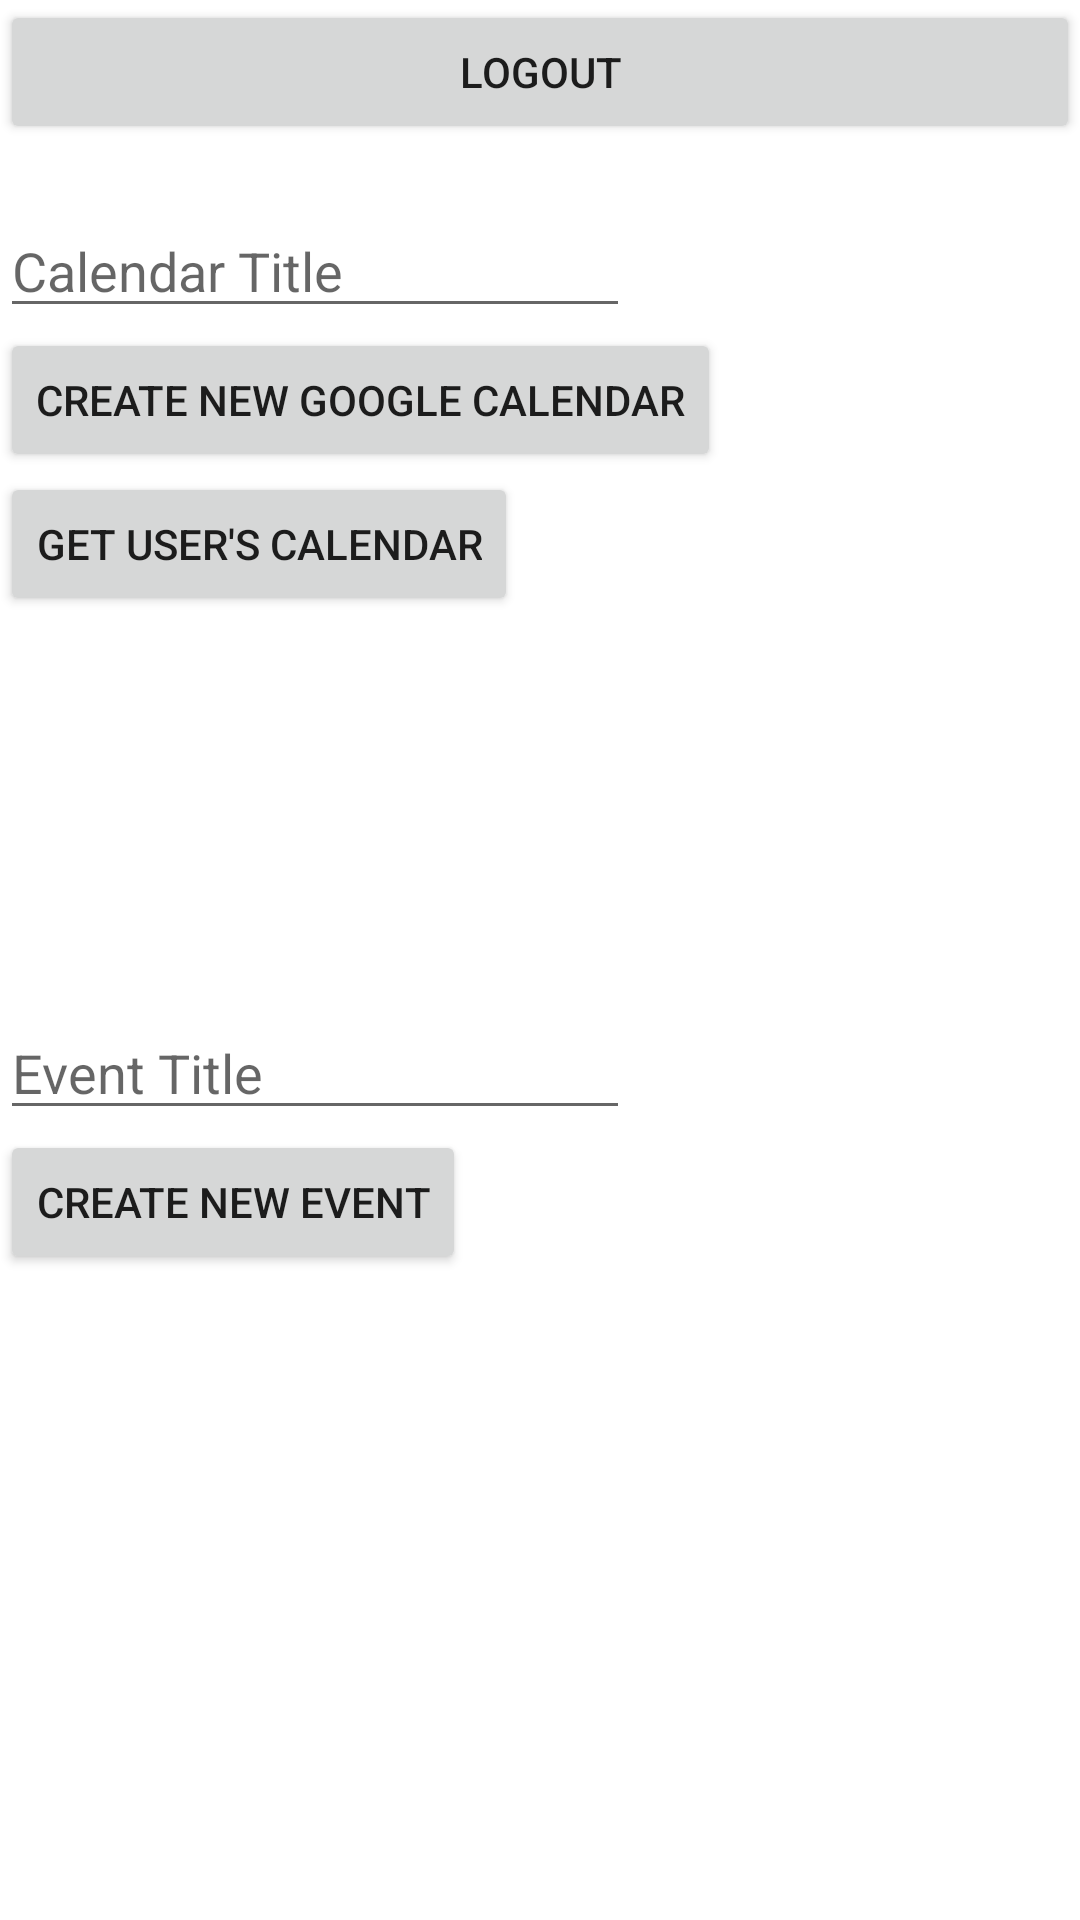

Here is an Android app screen rendered from its layout file. Give the layout XML and the strings, colors and styles it references.
<!-- AndroidManifest.xml: application theme Theme.Chores -->
<!-- res/layout/fragment_account.xml -->
<?xml version="1.0" encoding="utf-8"?>
<RelativeLayout xmlns:android="http://schemas.android.com/apk/res/android"
    xmlns:tools="http://schemas.android.com/tools"
    android:layout_width="match_parent"
    android:layout_height="match_parent"
    tools:context=".fragments.AccountFragment">

    <Button
        android:id="@+id/btnLogout"
        android:layout_width="match_parent"
        android:layout_height="wrap_content"
        android:text="Logout" />

    <EditText
        android:id="@+id/etCalendarTitle"
        android:layout_width="wrap_content"
        android:layout_height="wrap_content"
        android:layout_below="@+id/btnLogout"
        android:layout_alignParentStart="true"
        android:layout_marginTop="20dp"
        android:ems="10"
        android:hint="Calendar Title"
        android:inputType="textPersonName" />

    <Button
        android:id="@+id/btnNewCalendar"
        android:layout_width="wrap_content"
        android:layout_height="wrap_content"
        android:layout_below="@+id/etCalendarTitle"
        android:layout_alignParentStart="true"
        android:text="Create New Google Calendar" />

    <Button
        android:id="@+id/btnGetCalendar"
        android:layout_width="wrap_content"
        android:layout_height="wrap_content"
        android:layout_below="@+id/btnNewCalendar"
        android:text="Get User's Calendar" />

    <TextView
        android:id="@+id/tvCalendarTitle"
        android:layout_width="wrap_content"
        android:layout_height="wrap_content"
        android:layout_below="@+id/btnGetCalendar"
        tools:text="Calendar Title" />

    <TextView
        android:id="@+id/tvCalendarId"
        android:layout_width="wrap_content"
        android:layout_height="wrap_content"
        android:layout_below="@+id/tvCalendarTitle"
        tools:text="id: fglksgfsd" />

    <Button
        android:id="@+id/btnNewEvent"
        android:layout_width="wrap_content"
        android:layout_height="wrap_content"
        android:layout_below="@+id/etEventTitle"
        android:layout_alignParentStart="true"
        android:text="Create New Event" />

    <EditText
        android:id="@+id/etEventTitle"
        android:layout_width="wrap_content"
        android:layout_height="wrap_content"
        android:layout_below="@+id/tvCalendarId"
        android:layout_alignParentStart="true"
        android:layout_marginTop="92dp"
        android:ems="10"
        android:hint="Event Title"
        android:inputType="textPersonName" />
</RelativeLayout>
<!-- resources referenced by this layout -->
<resources>
  <style name="Theme.Chores" parent="Theme.MaterialComponents.DayNight.NoActionBar">
          
          <item name="colorPrimary">@color/white</item>
          <item name="colorPrimaryVariant">@color/black</item>
          <item name="colorOnPrimary">@color/black</item>
          
          <item name="colorSecondary">@color/teal</item>
          <item name="colorSecondaryVariant">@color/teal_700</item>
          <item name="colorOnSecondary">@color/black</item>
          
          <item name="android:statusBarColor" tools:targetApi="l">?attr/colorPrimaryVariant</item>
          
      </style>
  <color name="white">#FFFFFFFF</color>
  <color name="black">#FF000000</color>
  <color name="teal">#ff4488cc</color>
  <color name="teal_700">#FF018786</color>
</resources>
